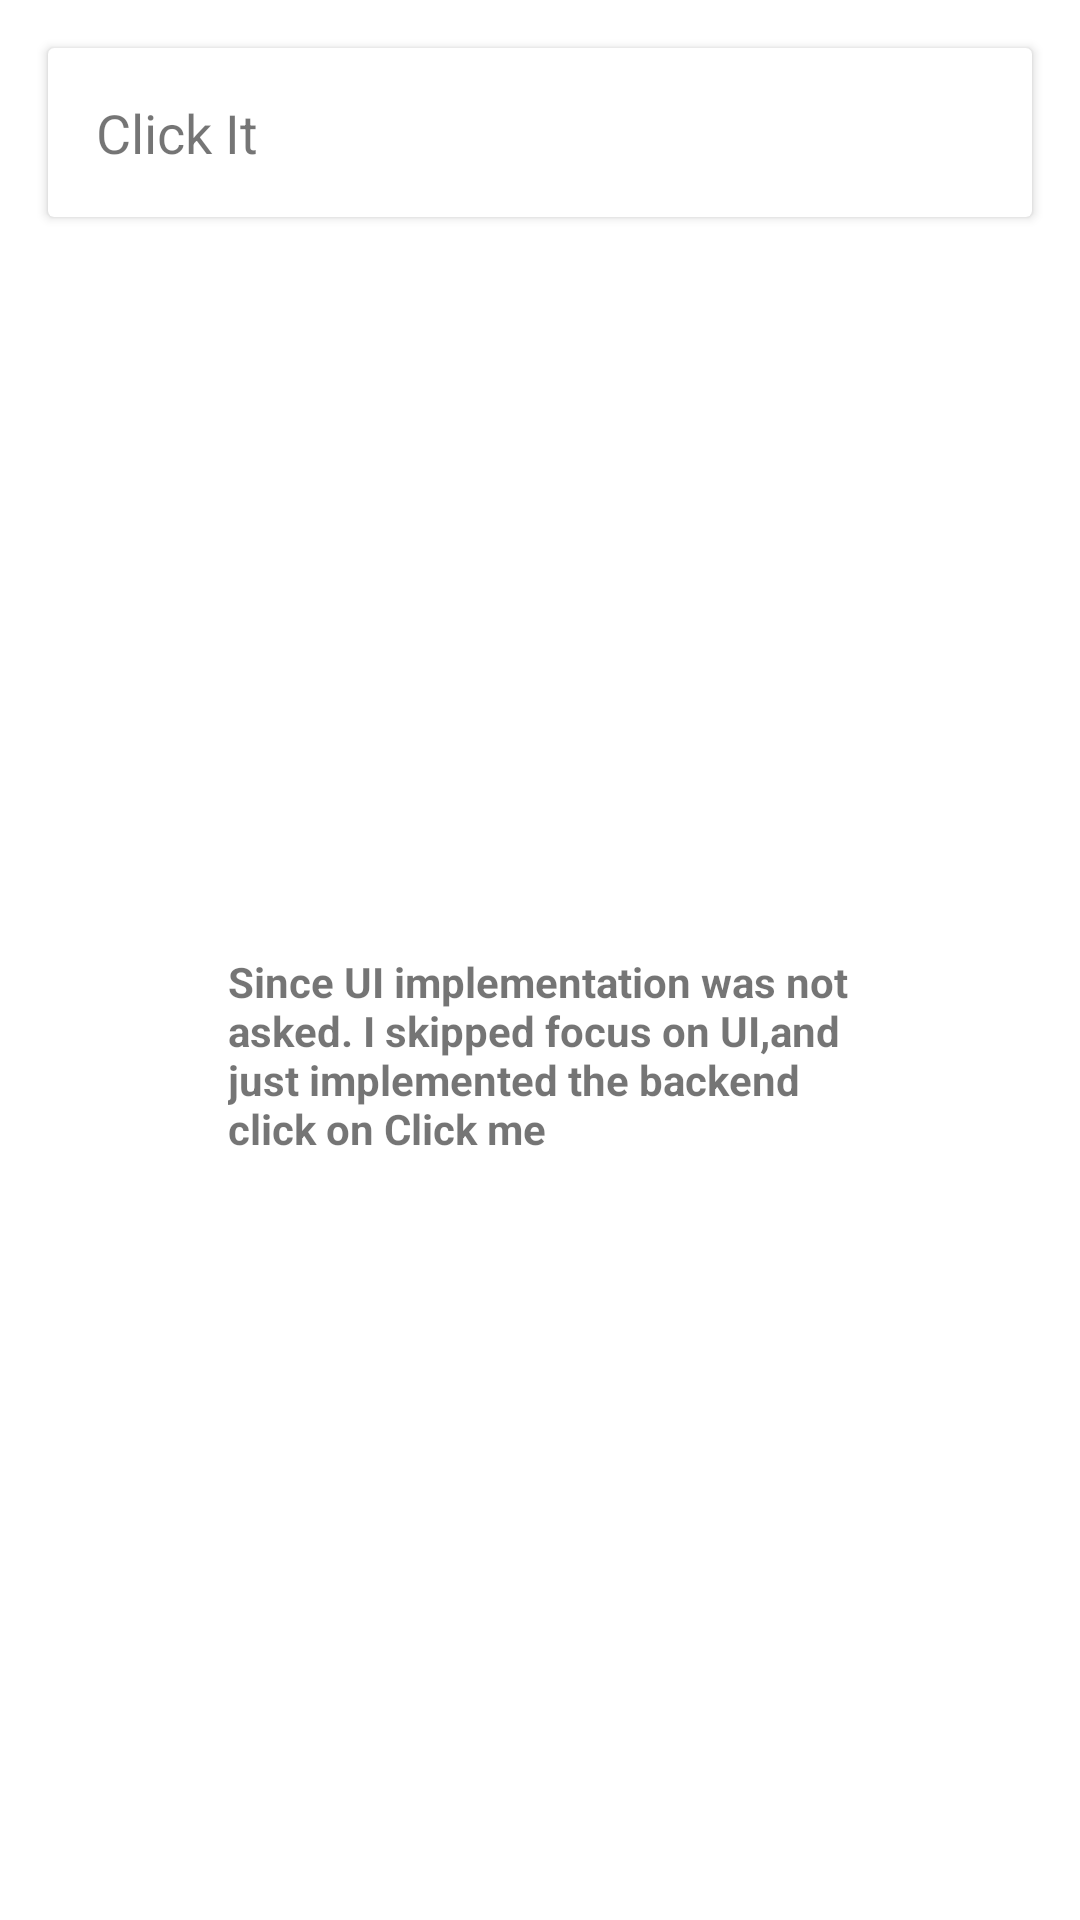

Android layout source for this screen:
<!-- AndroidManifest.xml: application theme Theme.ChatwiseAssignment -->
<!-- res/layout/activity_main.xml -->
<?xml version="1.0" encoding="utf-8"?>
<androidx.constraintlayout.widget.ConstraintLayout xmlns:android="http://schemas.android.com/apk/res/android"
    xmlns:app="http://schemas.android.com/apk/res-auto"
    xmlns:tools="http://schemas.android.com/tools"
    android:layout_width="match_parent"
    android:layout_height="match_parent"
    tools:context=".MainActivity">

=

    <LinearLayout
        android:id="@+id/linearLayout"
        android:layout_width="match_parent"
        android:layout_height="wrap_content">

        <androidx.cardview.widget.CardView
            android:id="@+id/cardView"
            android:layout_width="match_parent"
            android:layout_height="wrap_content"
            android:layout_margin="16dp">

            <LinearLayout
                android:layout_width="match_parent"
                android:layout_height="wrap_content"
                android:orientation="vertical"
                android:padding="16dp">

                <TextView
                    android:id="@+id/titleTextView"
                    android:layout_width="wrap_content"
                    android:layout_height="wrap_content"
                    android:text="Click It"
                    android:textSize="18sp" />

                <LinearLayout
                    android:id="@+id/expansionLayout"
                    android:layout_width="match_parent"
                    android:layout_height="wrap_content"
                    android:orientation="vertical"
                    android:visibility="gone">

                    <TextView
                        android:id="@+id/descriptionTextView"
                        android:layout_width="wrap_content"
                        android:layout_height="wrap_content"
                        android:text="Welcome Sir, Thanks for checking my assignment "
                        android:textSize="16sp" />

                    <Button
                        android:id="@+id/openActivityButton"
                        android:layout_width="wrap_content"
                        android:layout_height="wrap_content"
                        android:text="View Images" />

                </LinearLayout>

            </LinearLayout>

        </androidx.cardview.widget.CardView>

    </LinearLayout>

    <TextView
        android:id="@+id/textView"
        android:layout_width="208dp"
        android:layout_height="93dp"
        android:textStyle="bold"
        android:text="Since UI implementation was not asked. I skipped focus on UI,and just implemented the backend
click on Click me"
        app:layout_constraintBottom_toBottomOf="parent"
        app:layout_constraintEnd_toEndOf="parent"
        app:layout_constraintStart_toStartOf="parent"
        app:layout_constraintTop_toBottomOf="@+id/linearLayout" />


</androidx.constraintlayout.widget.ConstraintLayout>
<!-- resources referenced by this layout -->
<resources>
  <style name="Theme.ChatwiseAssignment" parent="Theme.MaterialComponents.DayNight.NoActionBar">
          
          <item name="colorPrimary">@color/purple_500</item>
          <item name="colorPrimaryVariant">@color/purple_700</item>
          <item name="colorOnPrimary">@color/white</item>
          
          <item name="colorSecondary">@color/teal_200</item>
          <item name="colorSecondaryVariant">@color/teal_700</item>
          <item name="colorOnSecondary">@color/black</item>
          
          <item name="android:statusBarColor">?attr/colorPrimaryVariant</item>
          
      </style>
  <!-- not gathered from this repository: default colours our renderer supplied (Android Studio template values) -->
  <color name="purple_500">#FF6200EE</color>
  <color name="purple_700">#FF3700B3</color>
  <color name="teal_200">#FF03DAC5</color>
  <color name="teal_700">#FF018786</color>
  <color name="black">#FF000000</color>
  <color name="white">#FFFFFFFF</color>
</resources>
